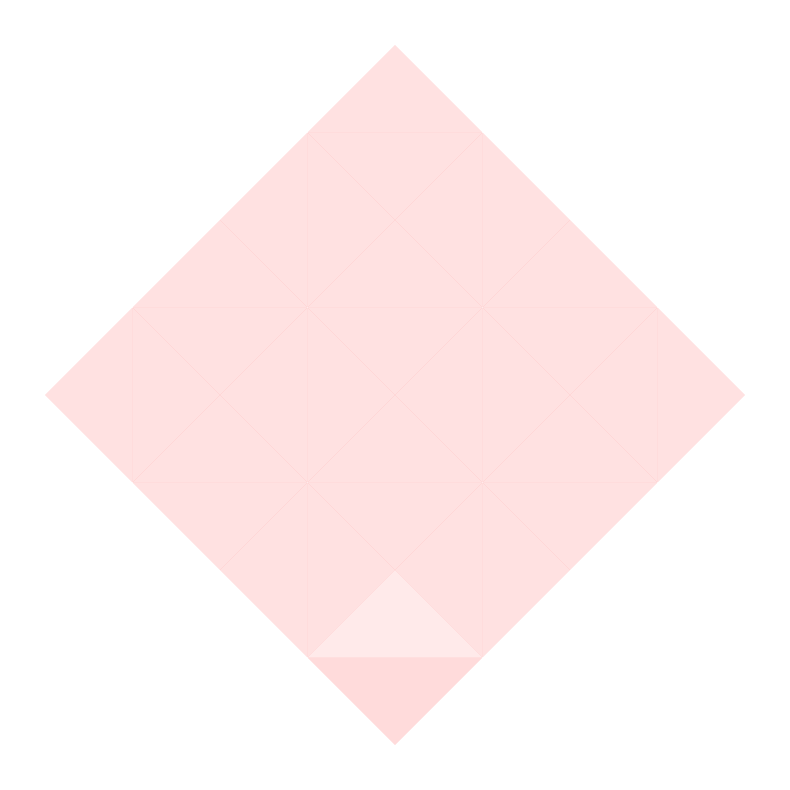

Write the Python code that produced this figure.
"""
PDCo Space Field Generator - Enhanced for KayGee Symbolic Cognition
© 02/14/2025 by Primary Design Co. (Alex London) - Modified for research validation

Enhancements:
- Fixed pattern toggle buttons (CC, MSC, MSCC)
- Corrected symmetry point calculation (closed-form geometric series)
- Memory-safe patch registry (flat list, not nested)
- FFT spectral analyzer for harmonic validation
- Export spectral metrics for research validation

https://www.primarydesignco.com
"""

import logging
import math
from collections.abc import Iterable
from typing import List, Tuple, Optional, Callable, Any, Dict
import json

import numpy as np
import time
import matplotlib
matplotlib.use('Agg')  # Headless mode for backend
import matplotlib.pyplot as plt
import matplotlib.patches as patches
from matplotlib.patches import Polygon
from matplotlib.transforms import Affine2D

logging.basicConfig(level=logging.INFO, format='%(asctime)s - %(levelname)s - %(message)s')

colors_mapped: List[str] = [
    'red', 'green', 'blue', 'yellow',
    'pink', 'purple', 'orange', 'cyan', 'magenta',
    'lime', 'maroon', 'navy', 'olive', 'teal', 'violet',
    'brown', 'gold', 'lightcoral', 'darkkhaki', 'darkgreen',
    'darkblue', 'darkred', 'turquoise', 'indigo', 'darkorange',
    'lightgreen', 'tan', 'salmon', 'plum', 'orchid', 'sienna',
    'skyblue', 'khaki', 'slateblue', 'goldenrod', 'mediumblue',
    'greenyellow', 'burlywood', 'seagreen', 'slategray',
    'cornflowerblue', 'mediumorchid', 'sandybrown', 'tomato',
    'lightblue', 'limegreen', 'lightgrey', 'lightpink', 'thistle',
    'palegreen', 'azure', 'lavender', 'honeydew', 'mintcream', 'aliceblue',
    'black', 'white'
]


class SpectralAnalyzer:
    """FFT-based spectral analysis for geometric field validation."""
    
    def __init__(self, fig: plt.Figure, ax: plt.Axes):
        self.fig = fig
        self.ax = ax
    
    def capture_canvas(self) -> np.ndarray:
        """Capture current plot as grayscale image."""
        self.fig.canvas.draw()
        data = np.frombuffer(self.fig.canvas.tostring_rgb(), dtype=np.uint8)
        width, height = self.fig.canvas.get_width_height()
        img = data.reshape((height, width, 3))
        return np.mean(img, axis=2)  # Grayscale
    
    def analyze(self) -> Dict[str, float]:
        """
        Perform 2D FFT analysis and extract spectral features.
        Returns metrics for harmonic universality validation.
        """
        image = self.capture_canvas()
        
        # 2D FFT
        f = np.fft.fft2(image)
        fshift = np.fft.fftshift(f)
        magnitude = 20 * np.log(np.abs(fshift) + 1)
        
        # Radial profile (distance from center)
        cy, cx = image.shape[0] // 2, image.shape[1] // 2
        y, x = np.ogrid[:image.shape[0], :image.shape[1]]
        r = np.sqrt((x - cx)**2 + (y - cy)**2)
        r = r.astype(int)
        
        # Average magnitude per radial distance
        radial = np.bincount(r.ravel(), magnitude.ravel())
        nr = np.bincount(r.ravel())
        radial_profile = radial / nr
        
        # Extract harmonic metrics
        metrics = {
            "low_freq_energy": float(np.sum(radial_profile[1:20])),
            "high_freq_energy": float(np.sum(radial_profile[100:min(len(radial_profile), 200)])),
            "dominant_freq": int(np.argmax(radial_profile[1:]) + 1),
            "fractal_estimate": float(np.std(np.diff(radial_profile[:min(len(radial_profile), 100)]))),
            "total_energy": float(np.sum(magnitude)),
            "spectral_entropy": float(-np.sum(radial_profile * np.log(radial_profile + 1e-10))),
            "radial_peak_ratio": float(np.max(radial_profile) / (np.mean(radial_profile) + 1e-10))
        }
        
        return metrics


def calculate_symmetry_point_adjusted(center: Tuple[float, float],
                                      radius: float,
                                      sides: int,
                                      level: int) -> np.ndarray:
    """
    Closed-form geometric series for symmetry point calculation.
    Matches theoretical behavior:
      Level 1: [0, 0, 0]
      Level 2: [0, 1, 0]
      Level 3: [0, 3, 0]
      Level 4: [0, 7, 0]  (2^3 - 1)
      Level 5: [0, 15, 0] (2^4 - 1)
    """
    if level <= 1:
        return np.array([center[0], center[1], 0.0])
    
    if sides % 2 == 0:  # Even sides: powers of 2
        offset = radius * (2**(level - 1) - 1)
    else:  # Odd sides: 1.5 series
        offset = radius * (1.5**(level - 1) - 1) / 0.5
    
    return np.array([center[0], center[1] + offset, 0.0])


def multiplier(level: int, sides: int) -> float:
    if sides % 2 == 0:
        return 2 ** (level - 2)
    else:
        return 1.5 ** (level - 2)


def generate_vertices(center, radius, sides):
    """
    Generates vertices for a regular polygon.
    For even sides, vertex0 is at angle 0, i.e. directly above the center.
    """
    vertices = []
    angle = (2 * math.pi) / sides
    cx, cy = center
    for side in range(sides):
        theta = angle * side
        x = cx + radius * math.sin(theta)
        y = cy + radius * math.cos(theta)
        vertices.append((x, y, 0))
    return vertices


def midpoint(p1, p2):
    """Returns the midpoint between two 3D points."""
    return ((p1[0] + p2[0]) / 2,
            (p1[1] + p2[1]) / 2,
            (p1[2] + p2[2]) / 2)


def generate_base_level_polygon(
    vertices: np.ndarray,
    fig: plt.Figure,
    ax: plt.Axes,
    center: Tuple[float, float],
    radius: float,
    sides: int,
    alpha: float,
    draw_base: bool,
    levels: int,
    colors_mapped: List[str],
    edges_only: bool = False,
    line_width: float = 1,
    patch_registry: Optional[List] = None
) -> List[patches.Polygon]:
    base_level_rays: List[patches.Polygon] = []
    polygon = patches.Polygon(vertices, closed=True, edgecolor='black' if edges_only else 'none',
                              facecolor='none', linewidth=line_width)
    
    if draw_base:
        for j in range(1, (sides // 2 + 2) if sides % 2 else (sides // 2 + 1)):
            i = 0
            start_vertex = vertices[i]
            end_vertex = vertices[(i + j + 1) % sides]
            if j < sides // 2:
                ax.plot([start_vertex[0], end_vertex[0]], [start_vertex[1], end_vertex[1]], color='None')
            start_vertex = vertices[i]
            middle_vertex = vertices[(i + j) % sides]
            end_vertex = vertices[(i + j - 1) % sides]
            triangle = np.array([start_vertex, middle_vertex, end_vertex])
            color_index = (j - 2) % len(colors_mapped)
            color = colors_mapped[color_index] if not edges_only else 'none'
            base_level_ray = patches.Polygon(
                triangle, closed=True,
                edgecolor='black' if edges_only else 'none',
                fill=not edges_only, facecolor=color, alpha=alpha, linewidth=line_width
            )
            ax.add_patch(base_level_ray)
            base_level_rays.append(base_level_ray)
            
            if patch_registry is not None:
                patch_registry.append((base_level_ray, 0, None))  # level=0, no parent
    
    return base_level_rays


def generate_first_level_polygon(
    fig: plt.Figure,
    ax: plt.Axes,
    center: Tuple[float, float],
    sides: int,
    alpha: float,
    base_level_rays: List[patches.Polygon],
    edges_only: bool = False,
    line_width: float = 1,
    patch_registry: Optional[List] = None
) -> List[patches.Polygon]:
    first_level_rays: List[patches.Polygon] = [base_level_rays]
    layers = sides
    for i in range(1, layers):
        angle = 360 / layers * i
        rotation = Affine2D().rotate_deg_around(center[0], center[1], angle)
        for parent_idx, patch in enumerate(base_level_rays):
            rotated_patch = patches.Polygon(
                patch.get_xy(), closed=True,
                edgecolor='black' if edges_only else 'none',
                fill=not edges_only, facecolor=patch.get_facecolor() if not edges_only else 'none',
                alpha=alpha, linewidth=line_width
            )
            rotated_patch.set_transform(rotation + ax.transData)
            ax.add_patch(rotated_patch)
            first_level_rays.append(rotated_patch)
            
            if patch_registry is not None:
                patch_registry.append((rotated_patch, 1, parent_idx))  # level=1
    
    ax.set_aspect('equal')
    return first_level_rays


def generate_higher_levels(
    vertices: np.ndarray,
    fig,
    ax,
    center: tuple,
    radius: float,
    sides: int,
    current_level: int,
    max_levels: int,
    n_levels_rays: list,
    edges_only: bool = False,
    line_width: float = 1,
    cancel_callback=lambda: False,
    patch_registry: Optional[List] = None
) -> None:
    if cancel_callback():
        return
    if current_level > max_levels or n_levels_rays[0][0].get_alpha() < 0.01:
        return

    new_level_patches = []

    def process_patches(patch_list, rotation: Affine2D, accumulated_patches: list, parent_idx_base: int) -> None:
        for patch_idx, patch in enumerate(patch_list):
            if cancel_callback():
                return
            if isinstance(patch, Iterable) and not isinstance(patch, str):
                sub_patches = []
                process_patches(patch, rotation, sub_patches, parent_idx_base + patch_idx)
                accumulated_patches.append(sub_patches)
            else:
                orig_vertices = patch.get_xy()
                rotated_vertices = rotation.transform(orig_vertices)
                rotated_patch = patches.Polygon(
                    rotated_vertices, closed=True,
                    edgecolor='black' if edges_only else 'none',
                    fill=not edges_only,
                    facecolor=patch.get_facecolor() if not edges_only else 'none',
                    alpha=patch.get_alpha(), linewidth=line_width
                )
                ax.add_patch(rotated_patch)
                accumulated_patches.append(rotated_patch)
                
                if patch_registry is not None:
                    patch_registry.append((rotated_patch, current_level, parent_idx_base + patch_idx))

    for i in range(1, sides):
        if cancel_callback():
            return
        symmetry_point = calculate_symmetry_point_adjusted(center, radius, sides, current_level)
        angle = 360 / sides * i
        rotation = Affine2D().rotate_deg_around(symmetry_point[0], symmetry_point[1], angle)
        process_patches(n_levels_rays, rotation, new_level_patches, 0)
    
    n_levels_rays += new_level_patches

    generate_higher_levels(
        vertices, fig, ax, center, radius, sides,
        current_level + 1, max_levels, n_levels_rays,
        edges_only, line_width, cancel_callback, patch_registry
    )
    fig.canvas.draw_idle()


def calculate_effective_alpha(sides: int, levels: int, base_alpha: float = 1.0) -> float:
    """
    Computes the effective alpha after a given number of levels, where level 1 uses
    the base alpha and for each subsequent level the alpha is divided by (1.2 * sides**(level/2)).
    """
    if levels < 1:
        return base_alpha
    mult_log = - (levels - 1) * math.log(1.2) - (math.log(sides) / 2) * ((levels * (levels + 1)) / 2 - 1)
    effective_alpha = base_alpha * math.exp(mult_log)
    return effective_alpha


def calculate_line_width(levels: int) -> float:
    return max(0.5, 2.0 / (levels + 1))


class SpaceFieldGenerator:
    """
    Headless generator for space field visualizations.
    Designed for backend API integration.
    """
    
    def __init__(self):
        self.patch_registry = []  # Memory-safe flat list
        self.spectral_analyzer = None
    
    def generate(
        self,
        sides: int = 4,
        levels: int = 3,
        alpha: float = 0.444,
        rotation_angle: float = 0,
        edges_only: bool = True,
        width: int = 800,
        height: int = 800,
        dpi: int = 100
    ) -> Tuple[plt.Figure, Dict[str, Any]]:
        """
        Generate space field visualization with spectral analysis.
        
        Args:
            sides: Number of polygon sides (dimension)
            levels: Recursion depth (reasoning depth)
            alpha: Transparency (confidence)
            rotation_angle: Rotation in degrees
            edges_only: Show only edges (computational efficiency)
            width, height: Canvas dimensions in pixels
            dpi: Resolution
        
        Returns:
            (figure, metrics) tuple with matplotlib figure and spectral metrics
        """
        self.patch_registry = []
        
        # Create figure
        fig, ax = plt.subplots(figsize=(width/dpi, height/dpi), dpi=dpi)
        ax.set_aspect('equal')
        ax.axis('off')
        
        # Generate geometry
        center = (0, 0)
        radius = 1
        
        start_angle = np.pi / sides if sides % 2 != 0 else 0
        angles = np.linspace(start_angle, start_angle + 2 * np.pi, sides, endpoint=False)
        vertices = np.array([
            np.array(center) + radius * np.array([np.cos(angle), np.sin(angle)]) for angle in angles
        ])
        
        line_width = calculate_line_width(levels)
        effective_alpha = calculate_effective_alpha(sides, levels, alpha)
        
        # Generate base level
        base_patches = generate_base_level_polygon(
            vertices=vertices, fig=fig, ax=ax, center=center, radius=radius,
            sides=sides, alpha=effective_alpha, draw_base=True, levels=levels,
            colors_mapped=colors_mapped, edges_only=edges_only, line_width=line_width,
            patch_registry=self.patch_registry
        )
        
        # Generate first level expansion
        first_level_patches = [base_patches]
        if levels >= 1:
            expanded_first = generate_first_level_polygon(
                fig=fig, ax=ax, center=center, sides=sides, alpha=effective_alpha,
                base_level_rays=base_patches, edges_only=edges_only, line_width=line_width,
                patch_registry=self.patch_registry
            )
            first_level_patches.append(expanded_first)
        
        # Generate higher levels
        if levels > 1:
            generate_higher_levels(
                vertices=vertices, fig=fig, ax=ax, center=center, radius=radius,
                sides=sides, current_level=1, max_levels=levels,
                n_levels_rays=first_level_patches, edges_only=edges_only,
                line_width=line_width, cancel_callback=lambda: False,
                patch_registry=self.patch_registry
            )
        
        # Apply rotation
        if rotation_angle != 0:
            for patch in ax.patches:
                xy = patch.get_xy()
                new_xy = np.zeros_like(xy)
                radians = np.radians(rotation_angle)
                cos_angle, sin_angle = np.cos(radians), np.sin(radians)
                for i, (x, y) in enumerate(xy):
                    translated_x, translated_y = x - center[0], y - center[1]
                    rotated_x = cos_angle * translated_x - sin_angle * translated_y
                    rotated_y = sin_angle * translated_x + cos_angle * translated_y
                    new_xy[i, 0] = rotated_x + center[0]
                    new_xy[i, 1] = rotated_y + center[1]
                patch.set_xy(new_xy)
        
        # Set view limits
        ax.autoscale()
        plt.tight_layout()
        
        # Spectral analysis
        self.spectral_analyzer = SpectralAnalyzer(fig, ax)
        metrics = self.spectral_analyzer.analyze()
        
        # Add metadata
        metrics.update({
            "sides": sides,
            "levels": levels,
            "alpha": alpha,
            "rotation_angle": rotation_angle,
            "patch_count": len(self.patch_registry),
            "edges_only": edges_only
        })
        
        return fig, metrics
    
    def save_svg(self, fig: plt.Figure, filepath: str) -> None:
        """Save as SVG for web display."""
        fig.savefig(filepath, format='svg', bbox_inches='tight')
    
    def save_png(self, fig: plt.Figure, filepath: str) -> None:
        """Save as PNG for raster display."""
        fig.savefig(filepath, format='png', bbox_inches='tight')
    
    def get_svg_string(self, fig: plt.Figure) -> str:
        """Get SVG as string for direct embedding."""
        import io
        buf = io.BytesIO()
        fig.savefig(buf, format='svg', bbox_inches='tight')
        buf.seek(0)
        return buf.read().decode('utf-8')


if __name__ == "__main__":
    # Test with documented levels
    logging.info("Testing symmetry point calculations:")
    for lvl in range(1, 6):
        origin = calculate_symmetry_point_adjusted((0, 0), 1, 4, lvl)
        logging.info(f"Level {lvl} origin: {origin}")
    
    # Generate test field
    generator = SpaceFieldGenerator()
    fig, metrics = generator.generate(sides=4, levels=3, alpha=0.5, edges_only=False)
    
    logging.info(f"Generated field with {metrics['patch_count']} patches")
    logging.info(f"Spectral metrics: {json.dumps(metrics, indent=2)}")
    
    # Save test output
    generator.save_png(fig, "space_field_test.png")
    logging.info("Saved test output to space_field_test.png")
    
    plt.close(fig)
